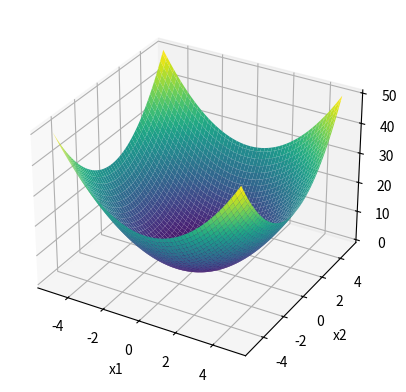

Recreate this plot in Python.
import numpy as np
import matplotlib.pyplot as plt
from mpl_toolkits.mplot3d import Axes3D

# 定義域を設定します
x1 = np.linspace(-5, 5, 100)  # x1の範囲と分割数を指定
x2 = np.linspace(-5, 5, 100)  # x2の範囲と分割数を指定

X1, X2 = np.meshgrid(x1, x2)  # x1とx2の格子点を生成
Y = X1**2 + X2**2  # 2変数関数の定義

# プロットします
fig = plt.figure()
ax = fig.add_subplot(111, projection='3d')
ax.plot_surface(X1, X2, Y, cmap='viridis')  # 3Dプロット

ax.set_xlabel('x1')
ax.set_ylabel('x2')
ax.set_zlabel('y')

plt.show()
